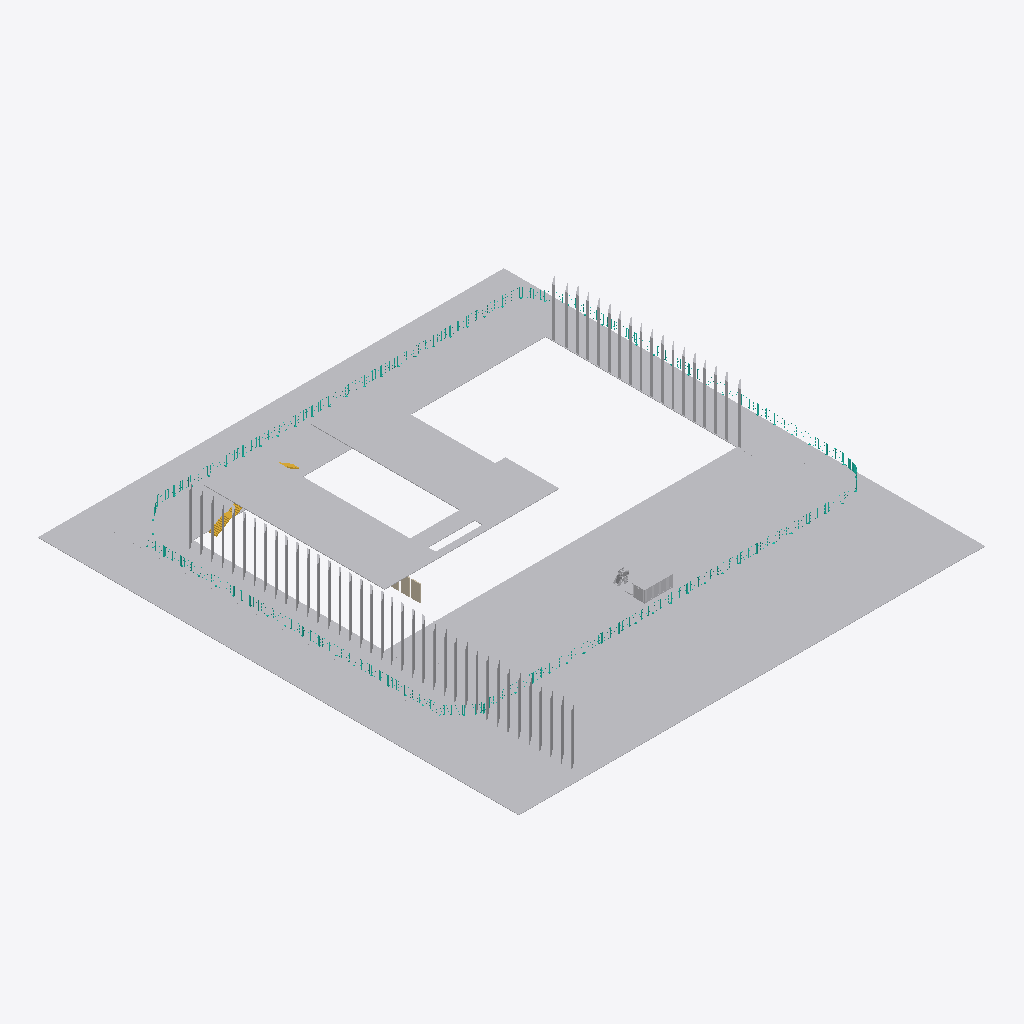
Isometric view of an IFC building model (IFC-SPF (STEP), schema IFC2X3, length unit metre), seen from the south-west, elements coloured by IFC class: 72 other elements (light grey), 44 curtain walls (teal), 3 walls (beige), 2 stairs (yellow).
Extent 99.2 m × 102.4 m × 11.1 m (x, y, z). Storeys (4): Etage Rouge at 0.00 m; Etage Jaune at 3.66 m; Etage Bleu at 7.32 m; Toiture at 11.17 m. Elements (174): 85 IfcCurtainWall, 72 IfcBuildingElementProxy, 15 IfcWallStandardCase, 2 IfcStair.

HEADER;
FILE_DESCRIPTION(('ViewDefinition [CoordinationView_V2.0]','Option [Drawing Scale: [number]]','Option [Elements to export: Filtered elements]','Option [Partial Structure Display: Entire Model]','Option [IFC Domain: All]','Option [Structural Function: All Elements]','Option [Convert Grid elements: On]','Option [Convert IFC Annotations and ARCHICAD 2D elements: Off]','[24 more]'),'2;1');
FILE_NAME('Modélisation ENSANv2 Architecture 2.ifc','2020-07-27T17:32:43',(''),(''),'The EXPRESS Data Manager Version 5.02.0100.09 : 26 Sep 2013','IFC file generated by GRAPHISOFT ARCHICAD 23.0.0 FRA FULL Windows version (IFC add-on version: 3003 FRA FULL).','');
FILE_SCHEMA(('IFC2X3'));
ENDSEC;
DATA;
#86=IFCPROJECT('344O7vICcwH8qAEnwJDjSU',#30,'ENSA NANCY RECONSTRUCTION','RECONSTRUCTION OF THE ARCHITECTURE SHCOOOL OF NANCY',$,$,$,(#83),#70);
#105=IFCSITE('20FpTZCqJy2vhVJYtjuIce',#30,'Site',$,$,#102,$,$,.ELEMENT.,$,$,$,$,$);
#128=IFCBUILDING('00tMo7QcxqWdIGvc4sMN2A',#30,'ENSA Nancy',$,$,#126,$,$,.ELEMENT.,$,$,$);
#143=IFCBUILDINGSTOREY('2P2GQzR6T42RgHSfSG$kRX',#30,'Toiture',$,$,#141,$,$,.ELEMENT.,11.173);
#327=IFCBUILDINGSTOREY('2YT$cN9GP63hoz6yQGklCA',#30,'Etage Bleu',$,$,#326,$,$,.ELEMENT.,7.316);
#338=IFCBUILDINGSTOREY('3rXyql0mf8kx3ZXg1$Xk9u',#30,'Etage Jaune',$,$,#337,$,$,.ELEMENT.,3.658);
#1649=IFCBUILDINGSTOREY('3jXFMoLT5BEAhZd8PvR9OE',#30,'Etage Rouge',$,$,#1648,$,$,.ELEMENT.,0.0);
#142808=IFCBUILDINGELEMENTPROXY('3HN$gp9ITFDQ1SurOeBCRq',#30,'TERRAIN-001',$,$,#142704,#142805,'D15FFAB3-2527-4F35-A05C-E356282CC6F4',$);
#142934=IFCBUILDINGELEMENTPROXY('136GCOwD58BOkHLPpsmIww',#30,'TERRAIN-003',$,$,#142848,#142931,'[number]-E8D1-482D-8B91-559CF6C12EBA',$);
#208=IFCBUILDINGELEMENTPROXY('3osiDdyhT2_fqzSfrSWut_',#30,'Dalle-004','Descriptiontest',$,#156,#203,'F2DAC367-F2B7-42FA-9D3D-729D5C838DFE',$);
#143021=IFCBUILDINGELEMENTPROXY('1QhPr71cv3CeH28xaeSny4',#30,'TERRAIN-004',$,$,#142959,#143018,'5AAD9D47-066E-[number]-23B928731F04',$);
#4862=IFCBUILDINGELEMENTPROXY('2Ng0DUQ8TFWOlVJ1vSmFDY',#30,'Mail-001',$,$,#4786,#4859,'97A8035E-6887-4F81-8BDF-4C1E5CC0F362',$);
#5078=IFCBUILDINGELEMENTPROXY('3F5hLezJv8JQdUrcItuW2y',#30,'Mail-003',$,$,#5016,#5075,'CF16B568-F53E-484D-A9DE-D664B7E200BC',$);
#5252=IFCBUILDINGELEMENTPROXY('2hbRpv0y59ERw739AIkFx2',#30,'Mail-004',$,$,#5190,#5249,'AB95BCF9-03C1-4939-BE87-0C9292B8FEC2',$);
#4976=IFCBUILDINGELEMENTPROXY('24eYZp3afBihyAnOzLEGAx',#30,'Mail-002',$,$,#4908,#4973,'84A228F3-0E4A-4BB2-BF0A-C58F553902BB',$);
#5165=IFCBUILDINGELEMENTPROXY('1dN2Z1d81FFhQVuHolE8zO',#30,'Mail-003',$,$,#5103,#5162,'675C28C1-9C80-4F3E-B69F-E11CAF388F58',$);
#5855=IFCBUILDINGELEMENTPROXY('1oPrfeSKHEvgfQ9CkKc3M9',#30,'Mail-013',$,$,#5658,#5852,'72675A68-7144-4EE6-AA5A-24CB94983589',$);
#5345=IFCBUILDINGELEMENTPROXY('2DUBY3qob9OQyS0Cw5QQ0n',#30,'Mail-005',$,$,#5277,#5342,'8D78B883-D329-4961-AF1C-00CE8569A031',$);
#139152=IFCBUILDINGELEMENTPROXY('3xk_AXGlIUHwu68Bf8yTcu',#30,'MOBILIER-014',$,$,#133451,#139143,'FBBBE2A1-42F4-9E47-AE06-20BA48F1D9B8',$);
#5544=IFCBUILDINGELEMENTPROXY('2vy$NmVLn1ZfgE9TWC_vZV',#30,'Mail-011',$,$,#5480,#5541,'B9F3F5F0-7D5C-418E-9A8E-25D80CFB98DF',$);
#5440=IFCBUILDINGELEMENTPROXY('0rBQuBW0D50hoggYBLWmQP',#30,'Mail-010',$,$,#5370,#5437,'352DAE0B-[number]-BCAA-AA22D5830699',$);
#5633=IFCBUILDINGELEMENTPROXY('3sDmdbS9r1VBGftU5elUIz',#30,'Mail-012',$,$,#5569,#5630,'F63709E5-709D-417C-B429-DDE168BDE4BD',$);
#141447=IFCSTAIR('3t3W4YZKzDo9_cRoLz7FkI',#30,'Pose escalier entre RdC et Etage',$,$,#141446,$,'F70E0122-8D4F-4DC8-9FA6-6F257D1CFB92',.NOTDEFINED.);
#139911=IFCWALLSTANDARDCASE('35yV08VHbAvQ8KUXkuwOo3',#30,'MUR_EXT-022',$,$,#139873,#139907,'C5F1F008-7D19-4AE5-A214-7A1BB8E98C83');
#1775=IFCBUILDINGELEMENTPROXY('3StzUQHwHAMPsv_eXOVGjD',#30,'Cils',$,$,#1737,#1771,'DCDFD79A-47A4-4A59-9DB9-FA88587D0B4D',$);
#2969=IFCBUILDINGELEMENTPROXY('1yAS7JuO58Uvi0B8KrMZYJ',#30,'Cils',$,$,#2958,#2966,'7C29C1D3-E181-487B-9B00-2C85355A3893',$);
#3077=IFCBUILDINGELEMENTPROXY('2tsqG0Fub49PWWY4PF$gP_',#30,'Cils',$,$,#3066,#3074,'B7DB4400-3F89-[number]-88464FFEA67E',$);
#4509=IFCBUILDINGELEMENTPROXY('1vZ8$BMFv8Gx2Ru_OBTI7q',#30,'Cils',$,$,#4471,#4505,'798C8FCB-58FE-4843-B09B-E3E60B7521F4',$);
#1964=IFCBUILDINGELEMENTPROXY('2DsDDmDj13gw8TqsvSpXAo',#30,'Cils',$,$,#1926,#1960,'8DD8D370-36D0-43AB-A21D-D36E5CCE12B2',$);
#2153=IFCBUILDINGELEMENTPROXY('0aIGRHyY9EpxkIqpMoCoEl',#30,'Cils',$,$,#2115,#2149,'244906D1-F222-4ECF-BB92-D335B23323AF',$);
#2429=IFCBUILDINGELEMENTPROXY('1OGE1Za790LwOra934Z3GI',#30,'Cils',$,$,#2418,#2426,'5840E063-[number]-A635-9090C48C3412',$);
#2690=IFCBUILDINGELEMENTPROXY('1zAZQxepX8HgwjPjfs5Vwu',#30,'Cils',$,$,#2652,#2686,'7D2A36BB-A338-4846-AEAD-66DA7615FEB8',$);
#3113=IFCBUILDINGELEMENTPROXY('0e4DkaDK580f1h$F8Ecgvw',#30,'Cils',$,$,#3102,#3110,'2810DBA4-[number]-906B-FCF20E9AAE7A',$);
#3375=IFCBUILDINGELEMENTPROXY('1mIadhgE9EkBhtJZOL1Vkt',#30,'Cils',$,$,#3337,#3371,'704A49EB-A8E2-4EB8-BAF7-4E361505FBB7',$);
#4005=IFCBUILDINGELEMENTPROXY('1yObBMCPvCoQZ$1$IBIJQx',#30,'Cils',$,$,#3967,#4001,'7C6252D6-319E-4CC9-A8FF-07F48B4936BB',$);
#4194=IFCBUILDINGELEMENTPROXY('3mdz5yG419d8PWZYMl2vVu',#30,'Cils',$,$,#4156,#4190,'F09FD17C-4040-499C-8660-8E25AF0B97F8',$);
#2317=IFCBUILDINGELEMENTPROXY('08nbtFboP4QAv9LD7bL6v_',#30,'Cils',$,$,#2241,#2314,'08C65DCF-[number]-AE49-54D1E5546E7E',$);
#2798=IFCBUILDINGELEMENTPROXY('1LJUEsiHH4qR3teEURfbWw',#30,'Cils',$,$,#2787,#2795,'554DE3B6-B114-44D1-B0F7-A0E79BA6583A',$);
#3690=IFCBUILDINGELEMENTPROXY('0NoDqQ$xL80Phy$$p0UmkH',#30,'Cils',$,$,#3652,#3686,'17C8DD1A-FFB5-4801-9AFC-FFFCC07B0B91',$);
#3438=IFCBUILDINGELEMENTPROXY('2LfyH1WrL7Qw3yrViJQwZx',#30,'Cils',$,$,#3400,#3434,'95A7C441-8355-476B-A0FC-D5FB136BA8FB',$);
#3879=IFCBUILDINGELEMENTPROXY('2dblKNsUvDb9UYUMWL5zOp',#30,'Cils',$,$,#3841,#3875,'A796F517-D9EE-4D94-97A2-79681517D633',$);
#4320=IFCBUILDINGELEMENTPROXY('3c$3dyT4fF3f2LZKrG5nhj',#30,'Cils',$,$,#4282,#4316,'E6FC39FC-744A-4F0E-9095-8D4D50171AED',$);
#4383=IFCBUILDINGELEMENTPROXY('0qUhsnRErDDwrM4Cp2xoeJ',#30,'Cils',$,$,#4345,#4379,'347ABDB1-6CED-4D37-AD56-10CCC2EF2A13',$);
#4572=IFCBUILDINGELEMENTPROXY('05VQZOP5f4Eh0zJkDxBLtF',#30,'Cils',$,$,#4534,#4568,'057DA8D8-645A-443A-B03D-4EE37B2D5DCF',$);
#4698=IFCBUILDINGELEMENTPROXY('0qJwRh5q56sRqHImQvHHdd',#30,'Cils',$,$,#4660,#4694,'344FA6EB-1741-46D9-BD11-4B06B94519E7',$);
#1702=IFCBUILDINGELEMENTPROXY('0REx0U7NrCmBNUf_wRa4Oy',#30,'Cils',$,$,#1659,#1698,'1B3BB01E-1D7D-4CC0-B5DE-A7EE9B90463C',$);
#1838=IFCBUILDINGELEMENTPROXY('1GDDOQTIn2vhwWX3CA8Wv1',#30,'Cils',$,$,#1800,#1834,'5034D61A-752C-42E6-BEA0-84330A220E41',$);
#2501=IFCBUILDINGELEMENTPROXY('204hvBJhT7yQ74LPpdRjr$',#30,'Cils',$,$,#2490,#2498,'8012BE4B-4EB7-47F1-A1C4-559CE76EDD7F',$);
#3041=IFCBUILDINGELEMENTPROXY('0abndTrOTDMgFNJa5oeTyX',#30,'Cils',$,$,#3030,#3038,'249719DD-D587-4D5A-A3D7-4E4172A1DF21',$);
#3501=IFCBUILDINGELEMENTPROXY('1uQW9Awu9BY9QUi_9qt$An',#30,'Cils',$,$,#3463,#3497,'786A024A-EB82-4B88-969E-B3E274DFF2B1',$);
#4068=IFCBUILDINGELEMENTPROXY('2Qcv8FGCTFJeh3ns2lX4wO',#30,'Cils',$,$,#4030,#4064,'9A9B920F-40C7-4F4E-8AC3-C760AF844E98',$);
#2393=IFCBUILDINGELEMENTPROXY('1KqeK76TT8deCmefz0Vhp_',#30,'Cils',$,$,#2382,#2390,'54D28507-19D7-489E-8330-A29F407EBCFE',$);
#2564=IFCBUILDINGELEMENTPROXY('3sTi6SgKDAVRWcZrRmm9Ub',#30,'Cils',$,$,#2526,#2560,'F676C19C-A943-4A7D-B826-8F56F0C097A5',$);
#2870=IFCBUILDINGELEMENTPROXY('3d3C337fT3aQrt5MLfZO8i',#30,'Cils',$,$,#2859,#2867,'E70CC0C3-1E97-4391-AD77-1565698D822C',$);
#2933=IFCBUILDINGELEMENTPROXY('2SGMB5p7P3JuuAUIGiM9cc',#30,'Cils',$,$,#2895,#2929,'9C4162C5-CC76-434F-8E0A-79242C5899A6',$);
#3753=IFCBUILDINGELEMENTPROXY('3oomhRPKLCK859nrgfhS7i',#30,'Cils',$,$,#3715,#3749,'F2CB0ADB-6545-4C50-8149-C75AA9ADC1EC',$);
#2027=IFCBUILDINGELEMENTPROXY('1kPlGBfsLCuf9eMu1UMdkO',#30,'Cils',$,$,#1989,#2023,'6E66F40B-A765-4CE2-9268-5B805E5A7B98',$);
#2216=IFCBUILDINGELEMENTPROXY('2oHjfOjz5ElujLbwlL59v_',#30,'Cils',$,$,#2178,#2212,'B246DA58-B7D1-4EBF-8B55-97ABD5149E7E',$);
#4446=IFCBUILDINGELEMENTPROXY('2s2rRHclj5dABM97BnOqyW',#30,'Cils',$,$,#4408,#4442,'B60B56D1-9AFB-459C-A2D6-2472F1634F20',$);
#4761=IFCBUILDINGELEMENTPROXY('0feCz6xen6If20ei4BtLfZ',#30,'Cils',$,$,#4723,#4757,'29A0CF46-EE8C-464A-9080-A2C10BDD5A63',$);
#1901=IFCBUILDINGELEMENTPROXY('14f2uiG11FRAgun9ZWODn0',#30,'Cils',$,$,#1863,#1897,'44A42E2C-4010-4F6C-AAB8-C498E060DC40',$);
#2627=IFCBUILDINGELEMENTPROXY('1vl6a_7ML3bgcQmEw81ZBZ',#30,'Cils',$,$,#2589,#2623,'79BC693E-1D65-4396-A99A-C0EE880632E3',$);
#2762=IFCBUILDINGELEMENTPROXY('0vXjd$iTXBSwvIDWgMHFhO',#30,'Cils',$,$,#2751,#2759,'3986D9FF-B1D8-4B73-AE52-360A9644FAD8',$);
#3627=IFCBUILDINGELEMENTPROXY('0xxV_Ystf9K8_zGqRus9TJ',#30,'Cils',$,$,#3589,#3623,'3BEDFFA2-DB7A-4950-8FBD-4346F8D89753',$);
#3942=IFCBUILDINGELEMENTPROXY('2wqp0ECAf2vvVlfoaRzO56',#30,'Cils',$,$,#3904,#3938,'BAD3300E-30AA-42E7-97EF-A7291BF58146',$);
#2465=IFCBUILDINGELEMENTPROXY('0a1R36UtH86vm2Kf_XL_nh',#30,'Cils',$,$,#2454,#2462,'2405B0C6-7B74-481B-9C02-529FA157EC6B',$);
#3005=IFCBUILDINGELEMENTPROXY('3KQzUEj9j7xB4u7Q1UsPyz',#30,'Cils',$,$,#2994,#3002,'D46BD78E-B49B-47EC-B138-1DA05ED99F3D',$);
#3176=IFCBUILDINGELEMENTPROXY('1hePAg1x95MgYZ2ARVjuKZ',#30,'Cils',$,$,#3138,#3172,'6BA192AA-07B2-455A-A8A3-08A6DFB78523',$);
#4131=IFCBUILDINGELEMENTPROXY('2Kdu2jf9T5hxYA2n3Q4Ogr',#30,'Cils',$,$,#4093,#4127,'949F80AD-A497-45AF-B88A-0B10DA118AB5',$);
#2357=IFCBUILDINGELEMENTPROXY('3VctqbPz1AjvLyekUsIeKH',#30,'Cils',$,$,#2346,#2354,'DF9B7D25-67D0-4AB7-957C-A2E7B64A8511',$);
#3276=IFCBUILDINGELEMENTPROXY('0HBpxIGcjBpftFc2zDXNwC',#30,'Cils',$,$,#3201,#3273,'112F3ED2-426B-4BCE-9DCF-982F4D857E8C',$);
#3312=IFCBUILDINGELEMENTPROXY('1nGXW9Dh1FmQqJ85tsrzr9',#30,'Cils',$,$,#3301,#3309,'[number]-36B0-4FC1-AD13-205DF6D7DD49',$);
#133429=IFCBUILDINGELEMENTPROXY('1amiPf446pJxOIqwueyJAI',#30,'MOBILIER-014',$,$,#86066,#133420,'64C2C669-1041-B34F-B612-D3AE28F13292',$);
#139790=IFCWALLSTANDARDCASE('1pU1fMMOz85gAPjePaOhx8',#30,'MUR_EXT-022',$,$,#139752,#139786,'73781A56-598F-4816-A299-B6866462BEC8');
#2834=IFCBUILDINGELEMENTPROXY('3FO95iXTTDZA8rTYOttEAa',#30,'Cils',$,$,#2823,#2831,'CF60916C-85D7-4D8C-A235-762637DCE2A4',$);
#3564=IFCBUILDINGELEMENTPROXY('0NLfGOiLX4MALd6JpLoSnv',#30,'Cils',$,$,#3526,#3560,'[number]-B158-4458-A567-193CD5C9CC79',$);
#4257=IFCBUILDINGELEMENTPROXY('0d89KugPH3dxidC_UlB090',#30,'Cils',$,$,#4219,#4253,'[number]-A994-439F-BB27-33E7AF2C0240',$);
#4635=IFCBUILDINGELEMENTPROXY('186wy9okf5cefWDkXxhAad',#30,'Cils',$,$,#4597,#4631,'481BAF09-CAEA-459A-8A60-36E87BACA927',$);
#2090=IFCBUILDINGELEMENTPROXY('2tIXpl8OrD0hlnHwTKGeWc',#30,'Cils',$,$,#2052,#2086,'B74A1CEF-218D-4D02-BBF1-47A754428826',$);
#2726=IFCBUILDINGELEMENTPROXY('1Q5vZWmfnFLxfwB1ZkjG88',#30,'Cils',$,$,#2715,#2723,'5A1798E0-C29C-4F57-BA7A-2C18EEB50208',$);
#3816=IFCBUILDINGELEMENTPROXY('3yjiOJnUX4zh5nrOsnNoC5',#30,'Cils',$,$,#3778,#3812,'FCB6C613-C5E8-44F6-B171-D58DB15F2305',$);
#81973=IFCCURTAINWALL('1O9QEmJSajHfA2Zp1Mpqpu',#30,'MOBILIER-013',$,$,#81962,#81970,'5825A3B0-4DC9-2D46-9282-8F3056CF4CF8');
#350=IFCSTAIR('0k3FrQjqnFaQRilt4QP2lQ',#30,'Pose escalier entre RdC et Etage',$,$,#348,$,'2E0CFD5A-B74C-4F91-A6EC-BF711A642BDA',.NOTDEFINED.);
#82513=IFCCURTAINWALL('0t2uvk7xCNHgQU9zIWYApE',#30,'MOBILIER-013',$,$,#82502,#82510,'370B8E6E-1FB3-1746-A69E-27D4A088ACCE');
#84079=IFCCURTAINWALL('2DFPRrYF971BjwZ1ceLp$9',#30,'MOBILIER-013',$,$,#84068,#84076,'8D3D96F5-88F2-4704-BB7A-8C19A8573FC9');
#85159=IFCCURTAINWALL('1eJ_r45nHAsu$5NV8$urwB',#30,'MOBILIER-013',$,$,#85148,#85156,'684FED44-1714-4ADB-8FC5-5DF23FE35E8B');
#85537=IFCCURTAINWALL('283xi5xo1FnRCvXGstnPpU',#30,'MOBILIER-013',$,$,#85526,#85534,'880FBB05-EF20-4FC5-B339-850DB7C59CDE');
#82027=IFCCURTAINWALL('0oN$4P7KQ7IffF3x6BxOLY',#30,'MOBILIER-013',$,$,#82016,#82024,'325FF119-1D46-874A-9A4F-0FB18BED8562');
#83647=IFCCURTAINWALL('0wupfpkjL3PARbtgtaFIGA',#30,'MOBILIER-013',$,$,#83636,#83644,'3AE33A73-BAD5-4364-A6E5-DEADE43D240A');
#85699=IFCCURTAINWALL('1WUimSqv5CvP7av$4C$aC$',#30,'MOBILIER-013',$,$,#85688,#85696,'607ACC1C-D391-4CE5-91E4-E7F10CFE433F');
#85753=IFCCURTAINWALL('0_T2nJT_L9KQhU2UedQ6ON',#30,'MOBILIER-013',$,$,#85742,#85750,'3E742C53-77E5-4951-AADE-09EA27686617');
#85321=IFCCURTAINWALL('3_cMc3CKL0ae_NjAZ1UyYS',#30,'MOBILIER-013',$,$,#85310,#85318,'FE996983-[number]-8F97-B4A8C17BC89C');
#85375=IFCCURTAINWALL('2gOmeoJ6HCEecfKgGXdEfZ',#30,'MOBILIER-013',$,$,#85364,#85372,'AA630A32-4C64-4C3A-89A9-52A4219CEA63');
#82459=IFCCURTAINWALL('03eV8emtT81ugw4OW9zJG5',#30,'MOBILIER-013',$,$,#82448,#82456,'03A1F228-C377-4807-8ABA-118809F53405');
#82675=IFCCURTAINWALL('38XipmHa3kGRoeTuZUHxz1',#30,'MOBILIER-013',$,$,#82664,#82672,'C886CCF0-4640-EE41-BCA8-7788DE47BF41');
#84457=IFCCURTAINWALL('0zu9TuElf10x5tl3CSU3od',#30,'MOBILIER-013',$,$,#84446,#84454,'3DE09778-3AFA-4103-B177-BC331C783CA7');
#85915=IFCCURTAINWALL('1k5G48Hm11whlrm3fHzfV4',#30,'MOBILIER-013',$,$,#85904,#85912,'6E150108-4700-41EA-BBF5-C03A51F697C4');
#82621=IFCCURTAINWALL('3Du1DKa3L0wv9U6pH9qdNU',#30,'MOBILIER-013',$,$,#82610,#82618,'CDE01354-9035-40EB-925E-1B3449D275DE');
#83593=IFCCURTAINWALL('3lEz4YRWX38hoSVMYxJ9_1',#30,'MOBILIER-013',$,$,#83582,#83590,'EF3BD122-6E08-4322-BC9C-7D68BB4C9F81');
#81757=IFCCURTAINWALL('3uRyHxdxPqHAfnHhZ60UmD',#30,'MOBILIER-013',$,$,#81746,#81754,'F86FC47B-9FB6-7444-AA71-46B8C601EC0D');
#83377=IFCCURTAINWALL('3nwEY76KrF99_mFjE666O9',#30,'MOBILIER-013',$,$,#83366,#83374,'F1E8E887-194D-4F24-9FB0-3ED386186609');
#82189=IFCCURTAINWALL('35_eWTMVlFGQLn0XruYnHa',#30,'MOBILIER-013',$,$,#82178,#82186,'C5FA881D-59FB-CF41-A571-021D788B1464');
#84241=IFCCURTAINWALL('2u8clo1vfEvu$c42p19qt3',#30,'MOBILIER-013',$,$,#84230,#84238,'B8226BF2-079A-4EE7-8FE6-102CC1274DC3');
#84889=IFCCURTAINWALL('1PJaqdplb4cPby4zznX9dP',#30,'MOBILIER-013',$,$,#84878,#84886,'594E4D27-CEF9-4499-997C-13DF718499D9');
#84619=IFCCURTAINWALL('3QdpQslEPAjPl5xnZus3Ms',#30,'MOBILIER-013',$,$,#84608,#84616,'DA9F36B6-BCE6-4AB5-9BC5-EF18F8D835B6');
#81649=IFCCURTAINWALL('3NZmwDZDVzHOl_znzKmtAV',#30,'MOBILIER-013',$,$,#81638,#81646,'D78F0E8D-8CD7-FD45-8BFE-F71F54C3729F');
#83161=IFCCURTAINWALL('0mvqaGZ4j2AhO3rk99HJY9',#30,'MOBILIER-013',$,$,#83150,#83158,'30E74910-8C4B-422A-B603-D6E249453889');
#83215=IFCCURTAINWALL('0LaVSaxZ13ngHynGHxfED4',#30,'MOBILIER-013',$,$,#83204,#83212,'1591F724-EE30-43C6-A47C-C5047BA4E344');
#83809=IFCCURTAINWALL('3LtNtL8LT7UeoZ7lIeuOwt',#30,'MOBILIER-013',$,$,#83798,#83806,'D5DD7DD5-2157-477A-8CA3-1EF4A8E18EB7');
#84025=IFCCURTAINWALL('01YrxesdH76gNogq1zYGfm',#30,'MOBILIER-013',$,$,#84014,#84022,'018B5EE8-DA74-471A-A5F2-AB407D890A70');
#82999=IFCCURTAINWALL('2M10MPYwbBvfLo56bCKU2S',#30,'MOBILIER-013',$,$,#82988,#82996,'[number]-8BA9-4BE6-9572-14694C51E09C');
#82297=IFCCURTAINWALL('2om_O1Ym2GJuFXzIX9U1mN',#30,'MOBILIER-013',$,$,#82286,#82294,'B2C3E601-8B00-904F-83E1-F52849781C17');
#84673=IFCCURTAINWALL('3nP1n5GuvEKOr5JUGRvTwX',#30,'MOBILIER-013',$,$,#84662,#84670,'F1641C45-438E-4E51-8D45-4DE41BE5DEA1');
#85105=IFCCURTAINWALL('3JvOL3u611QBtX13GfI5Bi',#30,'MOBILIER-013',$,$,#85094,#85102,'D3E58543-E060-4168-BDE1-0434294852EC');
#140637=IFCWALLSTANDARDCASE('3XQq7w8g19s9El_Y33P236',#30,'MUR_EXT-022',$,$,#140599,#140633,'E16B41FA-22A0-49D8-93AF-FA20C36420C6');
#82081=IFCCURTAINWALL('0xlFO6PeCBIQ1HLCzBfSw9',#30,'MOBILIER-013',$,$,#82070,#82078,'3BBCF606-6683-0B49-A051-54CF4BA5CE89');
#43761=IFCCURTAINWALL('3qbD9oaYbDz9ISXEicJCUW',#30,'MOBILIER-013',$,$,#43750,#43758,'F494D272-9229-4DF4-949C-84EB264CC7A0');
#81865=IFCCURTAINWALL('2ARXEfMvwHIBRBg24DusX9',#30,'MOBILIER-013',$,$,#81854,#81862,'8A6E13A9-5B9E-9148-B6CB-A8210DE36849');
#43700=IFCCURTAINWALL('3_KPJUba9eJA8Opki4hNTZ',#30,'MOBILIER-013',$,$,#5895,#43697,'FE5194DE-9642-684C-A218-CEEB04AD7763');
#83431=IFCCURTAINWALL('1MwutI2iP03R2AX0z5Vm33',#30,'MOBILIER-013',$,$,#83420,#83428,'56EB8DD2-0AC6-400D-B08A-840F457F00C3');
#83863=IFCCURTAINWALL('1rX0KGUCb9jx2HXUGhZitK',#30,'MOBILIER-013',$,$,#83852,#83860,'[number]-78C9-49B7-B091-85E42B8ECDD4');
#84727=IFCCURTAINWALL('0S3sC2HLjApe$O7AQ5nhUN',#30,'MOBILIER-013',$,$,#84716,#84724,'1C0F6302-455B-4ACE-8FD8-1CA685C6B797');
#84565=IFCCURTAINWALL('3$R40WNQb9O89tROSc4C_X',#30,'MOBILIER-013',$,$,#84554,#84562,'FF6C4020-5DA9-[number]-6D872610CFA1');
#84187=IFCCURTAINWALL('10YfzVkmf5ge_kidszJ8Vc',#30,'MOBILIER-013',$,$,#84176,#84184,'408A9F5F-BB0A-45AA-8FAE-B27DBD4C87E6');
#84403=IFCCURTAINWALL('3wYqW_uWH3FQ4jwpoT2e9c',#30,'MOBILIER-013',$,$,#84392,#84400,'FA8B483E-E204-433D-A12D-EB3C9D0A8266');
#85051=IFCCURTAINWALL('31n1tzpo16eOatr_IZQPsp',#30,'MOBILIER-013',$,$,#85040,#85048,'C1C41DFD-CF20-46A1-8937-D7E4A3699DB3');
#85969=IFCCURTAINWALL('3FgbkWx$rBSxqvU3cuILu_',#30,'MOBILIER-013',$,$,#85958,#85966,'CFAA5BA0-EFFD-4B73-BD39-7839B8495E3E');
#139595=IFCBUILDINGELEMENTPROXY('0C_$OOB8OAGviNomjVZFYy',#30,'MOBILIER-014',$,$,#139174,#139586,'0CFBF618-2C86-0A43-9B17-CB0B5F8CF8BC',$);
ENDSEC;